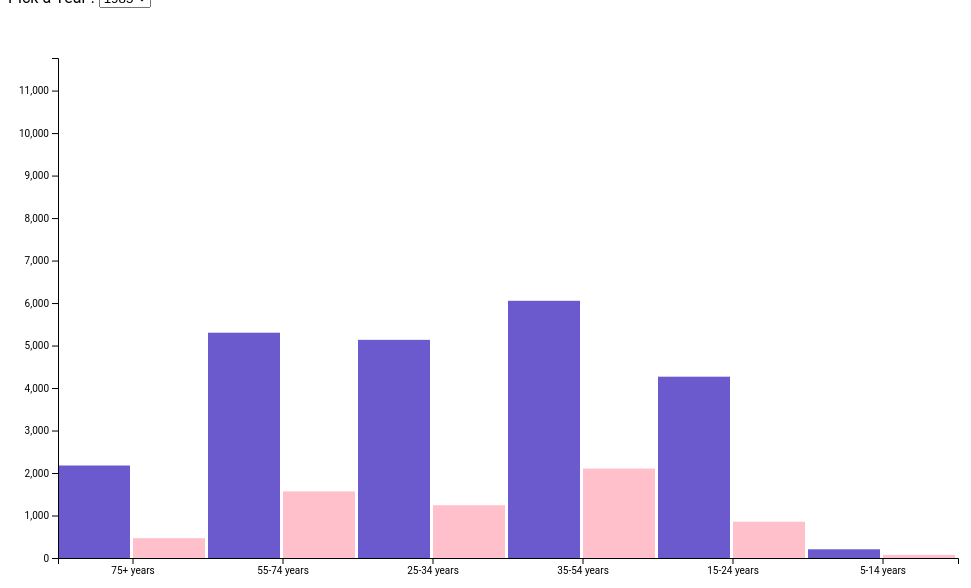
D3 v5 page, settled after 480 driven frames (8 s of simulated time); the page loaded 1 data file(s).


        async function init() {
            const data = await d3.csv('master.csv');
            d3.select("#select_year").on('change', loadSearch);
            var width = 900;
            var height = 500;
            var margin = 50;
            var year = 1985
            years = getData(data, 'year').map(Number);
            populateDropdownYear(years);
            yearIndex = 0;
            const x = d3.scaleBand().domain(getData(data, 'age')).range([0, width]);
            const y = d3.scaleLinear().domain([0, Math.max.apply(Math, getData(data, 'suicides_no').map(Number))]).range([height, 0]);
            var color = d3.scaleOrdinal().domain([0, 1]).range(['slateblue'])

            const Countries = getData(data, 'country')
            display(year)
            function display(year) {
                data1 = data.filter(f => f.year == year && f.sex === 'male');
                data2 = data.filter(f => f.year == year && f.sex === 'female');
                d3.select('svg')
                    .attr('width', width + 2 * margin)
                    .attr('height', height + 2 * margin)
                    .append('g')
                    .attr('transform', 'translate(' + margin + ',' + margin + ')')
                    .selectAll('g')
                    .data(data1)
                    .join('g')
                    .append('rect')
                    .attr('x', function (d, i) { return x(d.age); })
                    .attr('y', function (d) { return y(d.suicides_no); })
                    .attr('fill', color)
                    .attr('width', (x.bandwidth() / 2) - 3)
                    .attr('height', function (d) { return height - y(d.suicides_no); })

                d3.select('svg')
                    .attr('width', width + 2 * margin)
                    .attr('height', height + 2 * margin)
                    .append('g')
                    .attr('transform', 'translate(' + margin + ',' + margin + ')')
                    .selectAll('g')
                    .data(data2)
                    .join('g')
                    .append('rect')
                    .attr('x', function (d, i) { return x(d.age) + 75; })
                    .attr('y', function (d) { return y(d.suicides_no); })
                    .attr('fill', 'pink')
                    .attr('width', (x.bandwidth() / 2) - 3)
                    .attr('height', function (d) { return height - y(d.suicides_no); })

                var xAxis = d3.axisBottom(x).ticks(1);
                var yAxis = d3.axisLeft(y).ticks(10);

                d3.select('svg')
                    .append("g")
                    .attr("transform", "translate(" + margin + "," + (margin) + ")")
                    .call(yAxis);

                d3.select('svg')
                    .append("g")
                    .attr("transform", "translate(" + margin + "," + (height + margin) + ")")
                    .call(xAxis);
            }
            function getData(data, column) {
                return Array.from(new Set(data.map(function (record) {
                    return record[column]
                })));
            }

            function loadSearch(e) {
                var e = document.getElementById("select_year");
                display(e.options[e.selectedIndex].text);
            }
            function populateDropdownYear(years) {
                var sel = document.getElementById('select_year');
                for (var i = 0; i < years.length; i++) {
                    var opt = document.createElement('option');
                    opt.innerHTML = years[i];
                    opt.value = years[i];
                    sel.appendChild(opt);
                }
            }
        }

    

### data: master.csv
?country, year, sex, age, suicides_no, population, suicides/100k pop, country-year, HDI for year, gdp_for_year ($), gdp_per_capita ($), generation
United States, 1985, male, 75+ years, 2177, 4064000, 53.57, United States1985, 0.841, 4,346,734,000,000, 19693, G.I. Generation
United States, 1985, male, 55-74 years, 5302, 17971000, 29.5, United States1985, 0.841, 4,346,734,000,000, 19693, G.I. Generation
United States, 1985, male, 25-34 years, 5134, 20986000, 24.46, United States1985, 0.841, 4,346,734,000,000, 19693, Boomers
United States, 1985, male, 35-54 years, 6053, 26589000, 22.77, United States1985, 0.841, 4,346,734,000,000, 19693, Silent
United States, 1985, male, 15-24 years, 4267, 19962000, 21.38, United States1985, 0.841, 4,346,734,000,000, 19693, Generation X
United States, 1985, female, 35-54 years, 2105, 27763000, 7.58, United States1985, 0.841, 4,346,734,000,000, 19693, Silent
United States, 1985, female, 55-74 years, 1568, 21366000, 7.34, United States1985, 0.841, 4,346,734,000,000, 19693, G.I. Generation
United States, 1985, female, 75+ years, 466, 7469000, 6.24, United States1985, 0.841, 4,346,734,000,000, 19693, G.I. Generation
United States, 1985, female, 25-34 years, 1242, 21041000, 5.9, United States1985, 0.841, 4,346,734,000,000, 19693, Boomers
United States, 1985, female, 15-24 years, 854, 19589000, 4.36, United States1985, 0.841, 4,346,734,000,000, 19693, Generation X
United States, 1985, male, 5-14 years, 205, 17370000, 1.18, United States1985, 0.841, 4,346,734,000,000, 19693, Generation X
United States, 1985, female, 5-14 years, 73, 16553000, 0.44, United States1985, 0.841, 4,346,734,000,000, 19693, Generation X
United States, 1986, male, 75+ years, 2340, 4178000, 56.01, United States1986, , 4,590,155,000,000, 20588, G.I. Generation
United States, 1986, male, 55-74 years, 5500, 18101000, 30.39, United States1986, , 4,590,155,000,000, 20588, G.I. Generation
United States, 1986, male, 25-34 years, 5450, 21393000, 25.48, United States1986, , 4,590,155,000,000, 20588, Boomers
United States, 1986, male, 35-54 years, 6450, 27363000, 23.57, United States1986, , 4,590,155,000,000, 20588, Silent
United States, 1986, male, 15-24 years, 4276, 19715000, 21.69, United States1986, , 4,590,155,000,000, 20588, Generation X
United States, 1986, female, 35-54 years, 2299, 28520000, 8.06, United States1986, , 4,590,155,000,000, 20588, Silent
United States, 1986, female, 55-74 years, 1696, 21455000, 7.9, United States1986, , 4,590,155,000,000, 20588, G.I. Generation
United States, 1986, female, 75+ years, 521, 7669000, 6.79, United States1986, , 4,590,155,000,000, 20588, G.I. Generation
United States, 1986, female, 25-34 years, 1261, 21391000, 5.9, United States1986, , 4,590,155,000,000, 20588, Boomers
United States, 1986, female, 15-24 years, 844, 19313000, 4.37, United States1986, , 4,590,155,000,000, 20588, Generation X
United States, 1986, male, 5-14 years, 199, 17338000, 1.15, United States1986, , 4,590,155,000,000, 20588, Generation X
United States, 1986, female, 5-14 years, 56, 16517000, 0.34, United States1986, , 4,590,155,000,000, 20588, Generation X
United States, 1987, male, 75+ years, 2532, 4295000, 58.95, United States1987, , 4,870,217,000,000, 21631, G.I. Generation
United States, 1987, male, 55-74 years, 5482, 18190000, 30.14, United States1987, , 4,870,217,000,000, 21631, G.I. Generation
United States, 1987, male, 25-34 years, 5370, 21670000, 24.78, United States1987, , 4,870,217,000,000, 21631, Boomers
United States, 1987, male, 35-54 years, 6569, 28222000, 23.28, United States1987, , 4,870,217,000,000, 21631, Silent
United States, 1987, male, 15-24 years, 4109, 19327000, 21.26, United States1987, , 4,870,217,000,000, 21631, Generation X
United States, 1987, female, 35-54 years, 2270, 29359000, 7.73, United States1987, , 4,870,217,000,000, 21631, Silent
United States, 1987, female, 55-74 years, 1596, 21497000, 7.42, United States1987, , 4,870,217,000,000, 21631, G.I. Generation
United States, 1987, female, 75+ years, 504, 7872000, 6.4, United States1987, , 4,870,217,000,000, 21631, G.I. Generation
United States, 1987, female, 25-34 years, 1285, 21645000, 5.94, United States1987, , 4,870,217,000,000, 21631, Boomers
United States, 1987, female, 15-24 years, 815, 18925000, 4.31, United States1987, , 4,870,217,000,000, 21631, Generation X
United States, 1987, male, 5-14 years, 199, 17486000, 1.14, United States1987, , 4,870,217,000,000, 21631, Generation X
United States, 1987, female, 5-14 years, 52, 16660000, 0.31, United States1987, , 4,870,217,000,000, 21631, Generation X
United States, 1988, male, 75+ years, 2548, 4409000, 57.79, United States1988, , 5,252,629,000,000, 23103, G.I. Generation
United States, 1988, male, 55-74 years, 5198, 18235000, 28.51, United States1988, , 5,252,629,000,000, 23103, G.I. Generation
United States, 1988, male, 25-34 years, 5463, 21853000, 25, United States1988, , 5,252,629,000,000, 23103, Boomers
United States, 1988, male, 35-54 years, 6528, 29147000, 22.4, United States1988, , 5,252,629,000,000, 23103, Silent
United States, 1988, male, 15-24 years, 4143, 18897000, 21.92, United States1988, , 5,252,629,000,000, 23103, Generation X
United States, 1988, female, 35-54 years, 2209, 30281000, 7.3, United States1988, , 5,252,629,000,000, 23103, Silent
United States, 1988, female, 55-74 years, 1504, 21491000, 7, United States1988, , 5,252,629,000,000, 23103, G.I. Generation
United States, 1988, female, 75+ years, 519, 8062000, 6.44, United States1988, , 5,252,629,000,000, 23103, G.I. Generation
United States, 1988, female, 25-34 years, 1247, 21822000, 5.71, United States1988, , 5,252,629,000,000, 23103, Boomers
United States, 1988, female, 15-24 years, 786, 18501000, 4.25, United States1988, , 5,252,629,000,000, 23103, Generation X
United States, 1988, male, 5-14 years, 181, 17751000, 1.02, United States1988, , 5,252,629,000,000, 23103, Generation X
United States, 1988, female, 5-14 years, 62, 16904000, 0.37, United States1988, , 5,252,629,000,000, 23103, Generation X
… [head cut at 6 KiB]